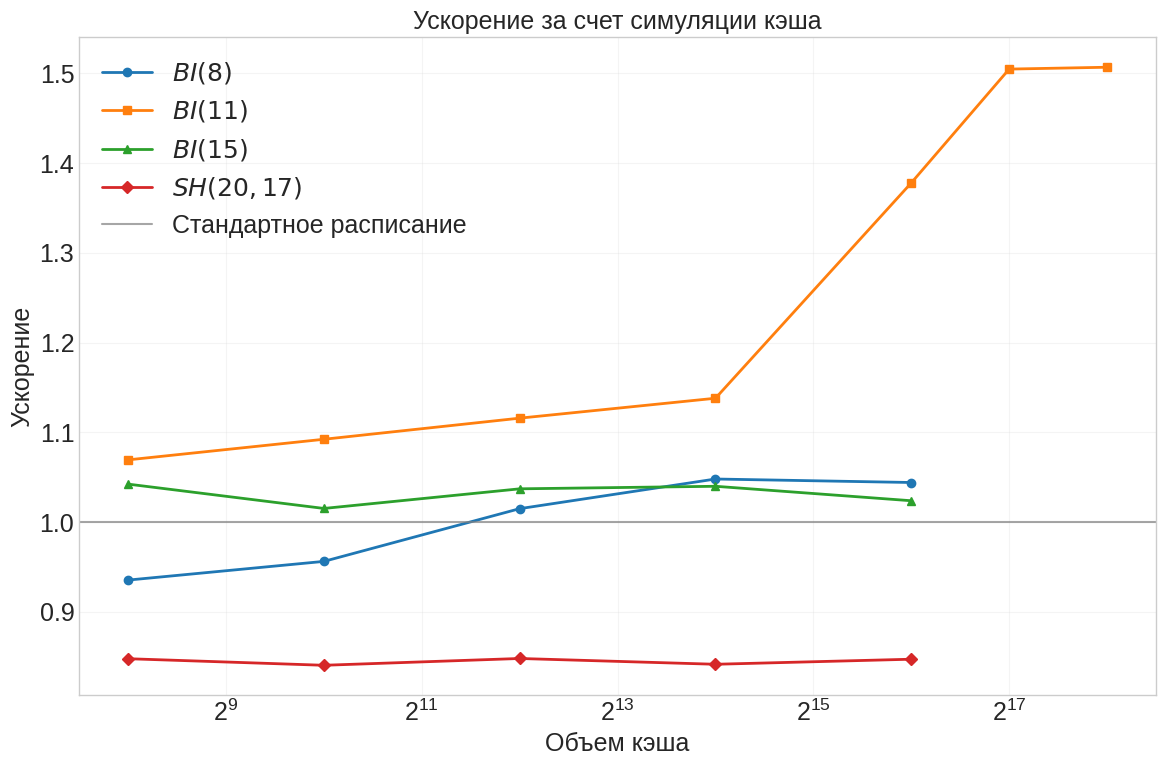
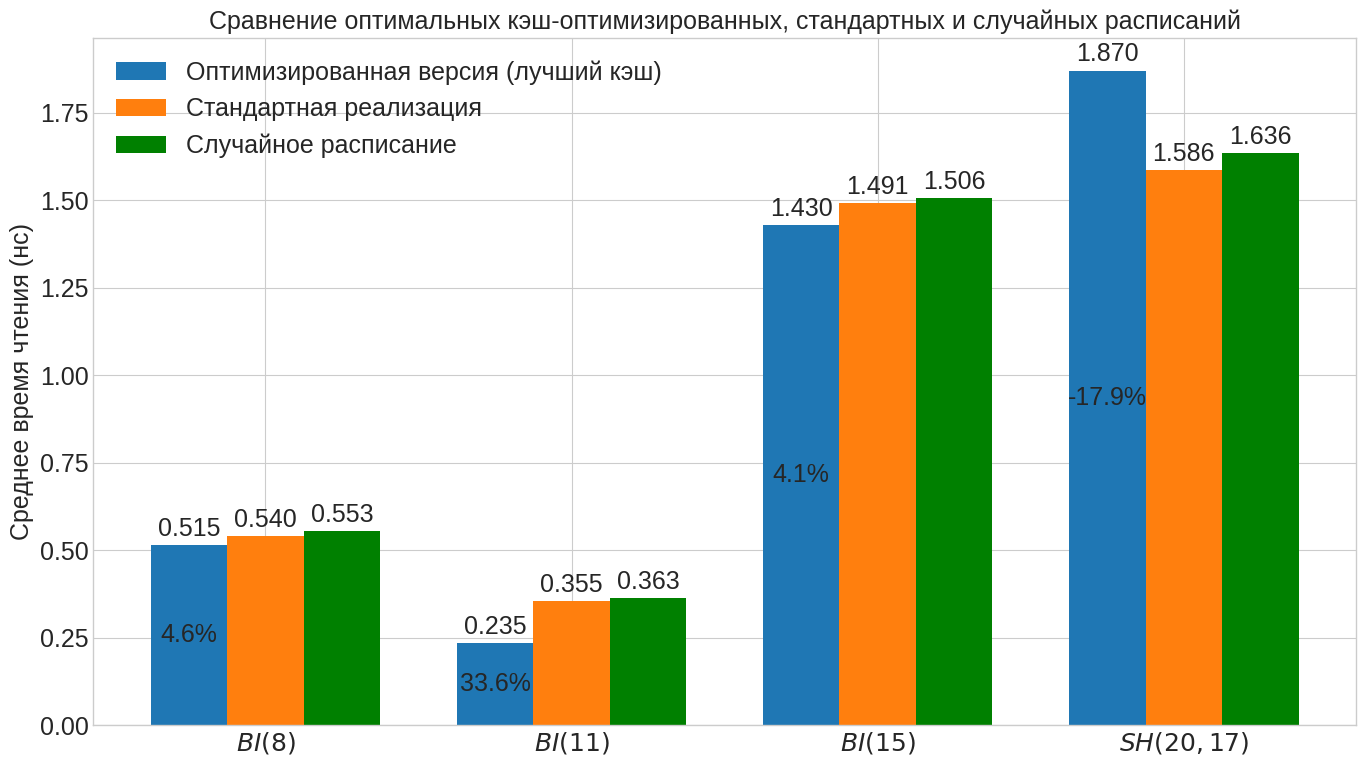

Recreate these plots in Python, in order.
import matplotlib.pyplot as plt
import numpy as np
import matplotlib.ticker as ticker

# Размер шрифта для всего текста на графиках
FONT_SIZE = 18

# Настройка стиля графиков
plt.style.use('seaborn-v0_8-whitegrid')
# Размер фигуры и базовый размер шрифта
plt.rcParams['figure.figsize'] = (14, 10)
plt.rcParams['font.size'] = FONT_SIZE

# Единообразное применение размера шрифта ко всем элементам
plt.rcParams['axes.titlesize'] = FONT_SIZE
plt.rcParams['axes.labelsize'] = FONT_SIZE
plt.rcParams['xtick.labelsize'] = FONT_SIZE
plt.rcParams['ytick.labelsize'] = FONT_SIZE
plt.rcParams['legend.fontsize'] = FONT_SIZE

# Данные из таблиц
# Битонический граф 8
data_bitonic8 = {
    'cache_256': 0.5772591899999999,
    'cache_1024': 0.56468452,
    'cache_4096': 0.53199706,
    'cache_16384': 0.51522837,
    'cache_65536': 0.51714907,
    'stock': 0.54000828
}

# Битонический граф 11
data_bitonic11 = {
    'cache_256': 0.33173284000000003,
    'cache_1024': 0.32476573999999997,
    'cache_4096': 0.31791908,
    'cache_16384': 0.31171783999999997,
    'cache_65536': 0.25744216000000003,
    'cache_131072': 0.23574525000000002,
    'cache_262144': 0.23542284,
    'stock': 0.35476748999999996
}

# Битонический граф 15
data_bitonic15 = {
    'cache_256': 1.4300664,
    'cache_1024': 1.4682503,
    'cache_4096': 1.4372962,
    'cache_16384': 1.4333799999999999,
    'cache_65536': 1.4559358,
    'stock': 1.4907043
}

# Сдвинутый граф 131072_20
data_simple = {
    'cache_256': 1.8710235,
    'cache_1024': 1.8873027,
    'cache_4096': 1.8704468,
    'cache_16384': 1.884778,
    'cache_65536': 1.8722273999999999,
    'stock': 1.5863401
}

# Извлечение размеров кэша без префикса "cache_"
def extract_cache_sizes(data_dict):
    sizes = []
    values = []
    stock_value = data_dict['stock']
    for key, value in data_dict.items():
        if key != 'stock':
            size = int(key.split('_')[1])
            sizes.append(size)
            values.append(value)
    sizes, values = zip(*sorted(zip(sizes, values)))
    return sizes, values, stock_value

# Обработка данных для всех типов графов
sizes_bitonic8, values_bitonic8, stock_bitonic8 = extract_cache_sizes(data_bitonic8)
sizes_bitonic11, values_bitonic11, stock_bitonic11 = extract_cache_sizes(data_bitonic11)
sizes_bitonic15, values_bitonic15, stock_bitonic15 = extract_cache_sizes(data_bitonic15)
sizes_simple, values_simple, stock_simple = extract_cache_sizes(data_simple)

# Создание графика для относительного ускорения
plt.figure(figsize=(12, 8))
rel_speedup_bitonic8 = [stock_bitonic8/val for val in values_bitonic8]
rel_speedup_bitonic11 = [stock_bitonic11/val for val in values_bitonic11]
rel_speedup_bitonic15 = [stock_bitonic15/val for val in values_bitonic15]
rel_speedup_simple = [stock_simple/val for val in values_simple]

plt.plot(sizes_bitonic8, rel_speedup_bitonic8, 'o-', label=r'$BI(8)$', linewidth=2)
plt.plot(sizes_bitonic11, rel_speedup_bitonic11, 's-', label=r'$BI(11)$', linewidth=2)
plt.plot(sizes_bitonic15, rel_speedup_bitonic15, '^-', label=r'$BI(15)$', linewidth=2)
plt.plot(sizes_simple, rel_speedup_simple, 'D-', label=r'$SH(20,17)$', linewidth=2)

plt.axhline(y=1.0, linestyle='-', color='gray', alpha=0.7, label='Стандартное расписание')
plt.xscale('log', base=2)
plt.grid(True, which="both", ls="-", alpha=0.2)
plt.xlabel('Объем кэша')
plt.ylabel('Ускорение')
plt.title('Ускорение за счет симуляции кэша')
plt.legend(loc='best')
plt.tight_layout()
plt.savefig('cache_relative_speedup.png', dpi=300)

# Создание гистограммы для сравнения оптимальных случаев с базовыми
optimal_bitonic8  = min(values_bitonic8)
optimal_bitonic11 = min(values_bitonic11)
optimal_bitonic15 = min(values_bitonic15)
optimal_simple    = min(values_simple)

graph_types     = [r'$BI(8)$', r'$BI(11)$', r'$BI(15)$', r'$SH(20,17)$']
optimal_values  = [optimal_bitonic8, optimal_bitonic11, optimal_bitonic15, optimal_simple]
stock_values    = [stock_bitonic8,  stock_bitonic11,  stock_bitonic15,  stock_simple]
random_values   = [0.55344316, 0.36297393, 1.5058985, 1.6356773]

x     = np.arange(len(graph_types))
width = 0.25          # теперь три столбца → чуть уже

fig, ax = plt.subplots(figsize=(14, 8))

# три набора столбцов
rects1 = ax.bar(x - width,      optimal_values, width, label='Оптимизированная версия (лучший кэш)')
rects2 = ax.bar(x,              stock_values,   width, label='Стандартная реализация')
rects3 = ax.bar(x + width,      random_values,  width, label='Случайное расписание', color='green')

# подпись прироста для оптимизированной версии относительно стандартной
for i in range(len(graph_types)):
    improvement = (stock_values[i] - optimal_values[i]) / stock_values[i] * 100
    ax.text(i - width, optimal_values[i] / 2, f'{improvement:.1f}%',  # ставим над первым столбцом
            ha='center', va='center', fontsize=FONT_SIZE)

ax.set_ylabel('Среднее время чтения (нс)')
ax.set_title('Сравнение оптимальных кэш-оптимизированных, стандартных и случайных расписаний')
ax.set_xticks(x)
ax.set_xticklabels(graph_types)
ax.legend()

def autolabel(rects):
    """Отображает числовые значения поверх столбцов."""
    for rect in rects:
        height = rect.get_height()
        ax.annotate(f'{height:.3f}',
                    xy=(rect.get_x() + rect.get_width()/2, height),
                    xytext=(0, 3), textcoords="offset points",
                    ha='center', va='bottom', fontsize=FONT_SIZE)

# подписи всех трёх наборов
autolabel(rects1)
autolabel(rects2)
autolabel(rects3)

fig.tight_layout()
plt.savefig('cache_absolute_speedup.png', dpi=300)
plt.show()

# Показать все графики
# plt.show()
